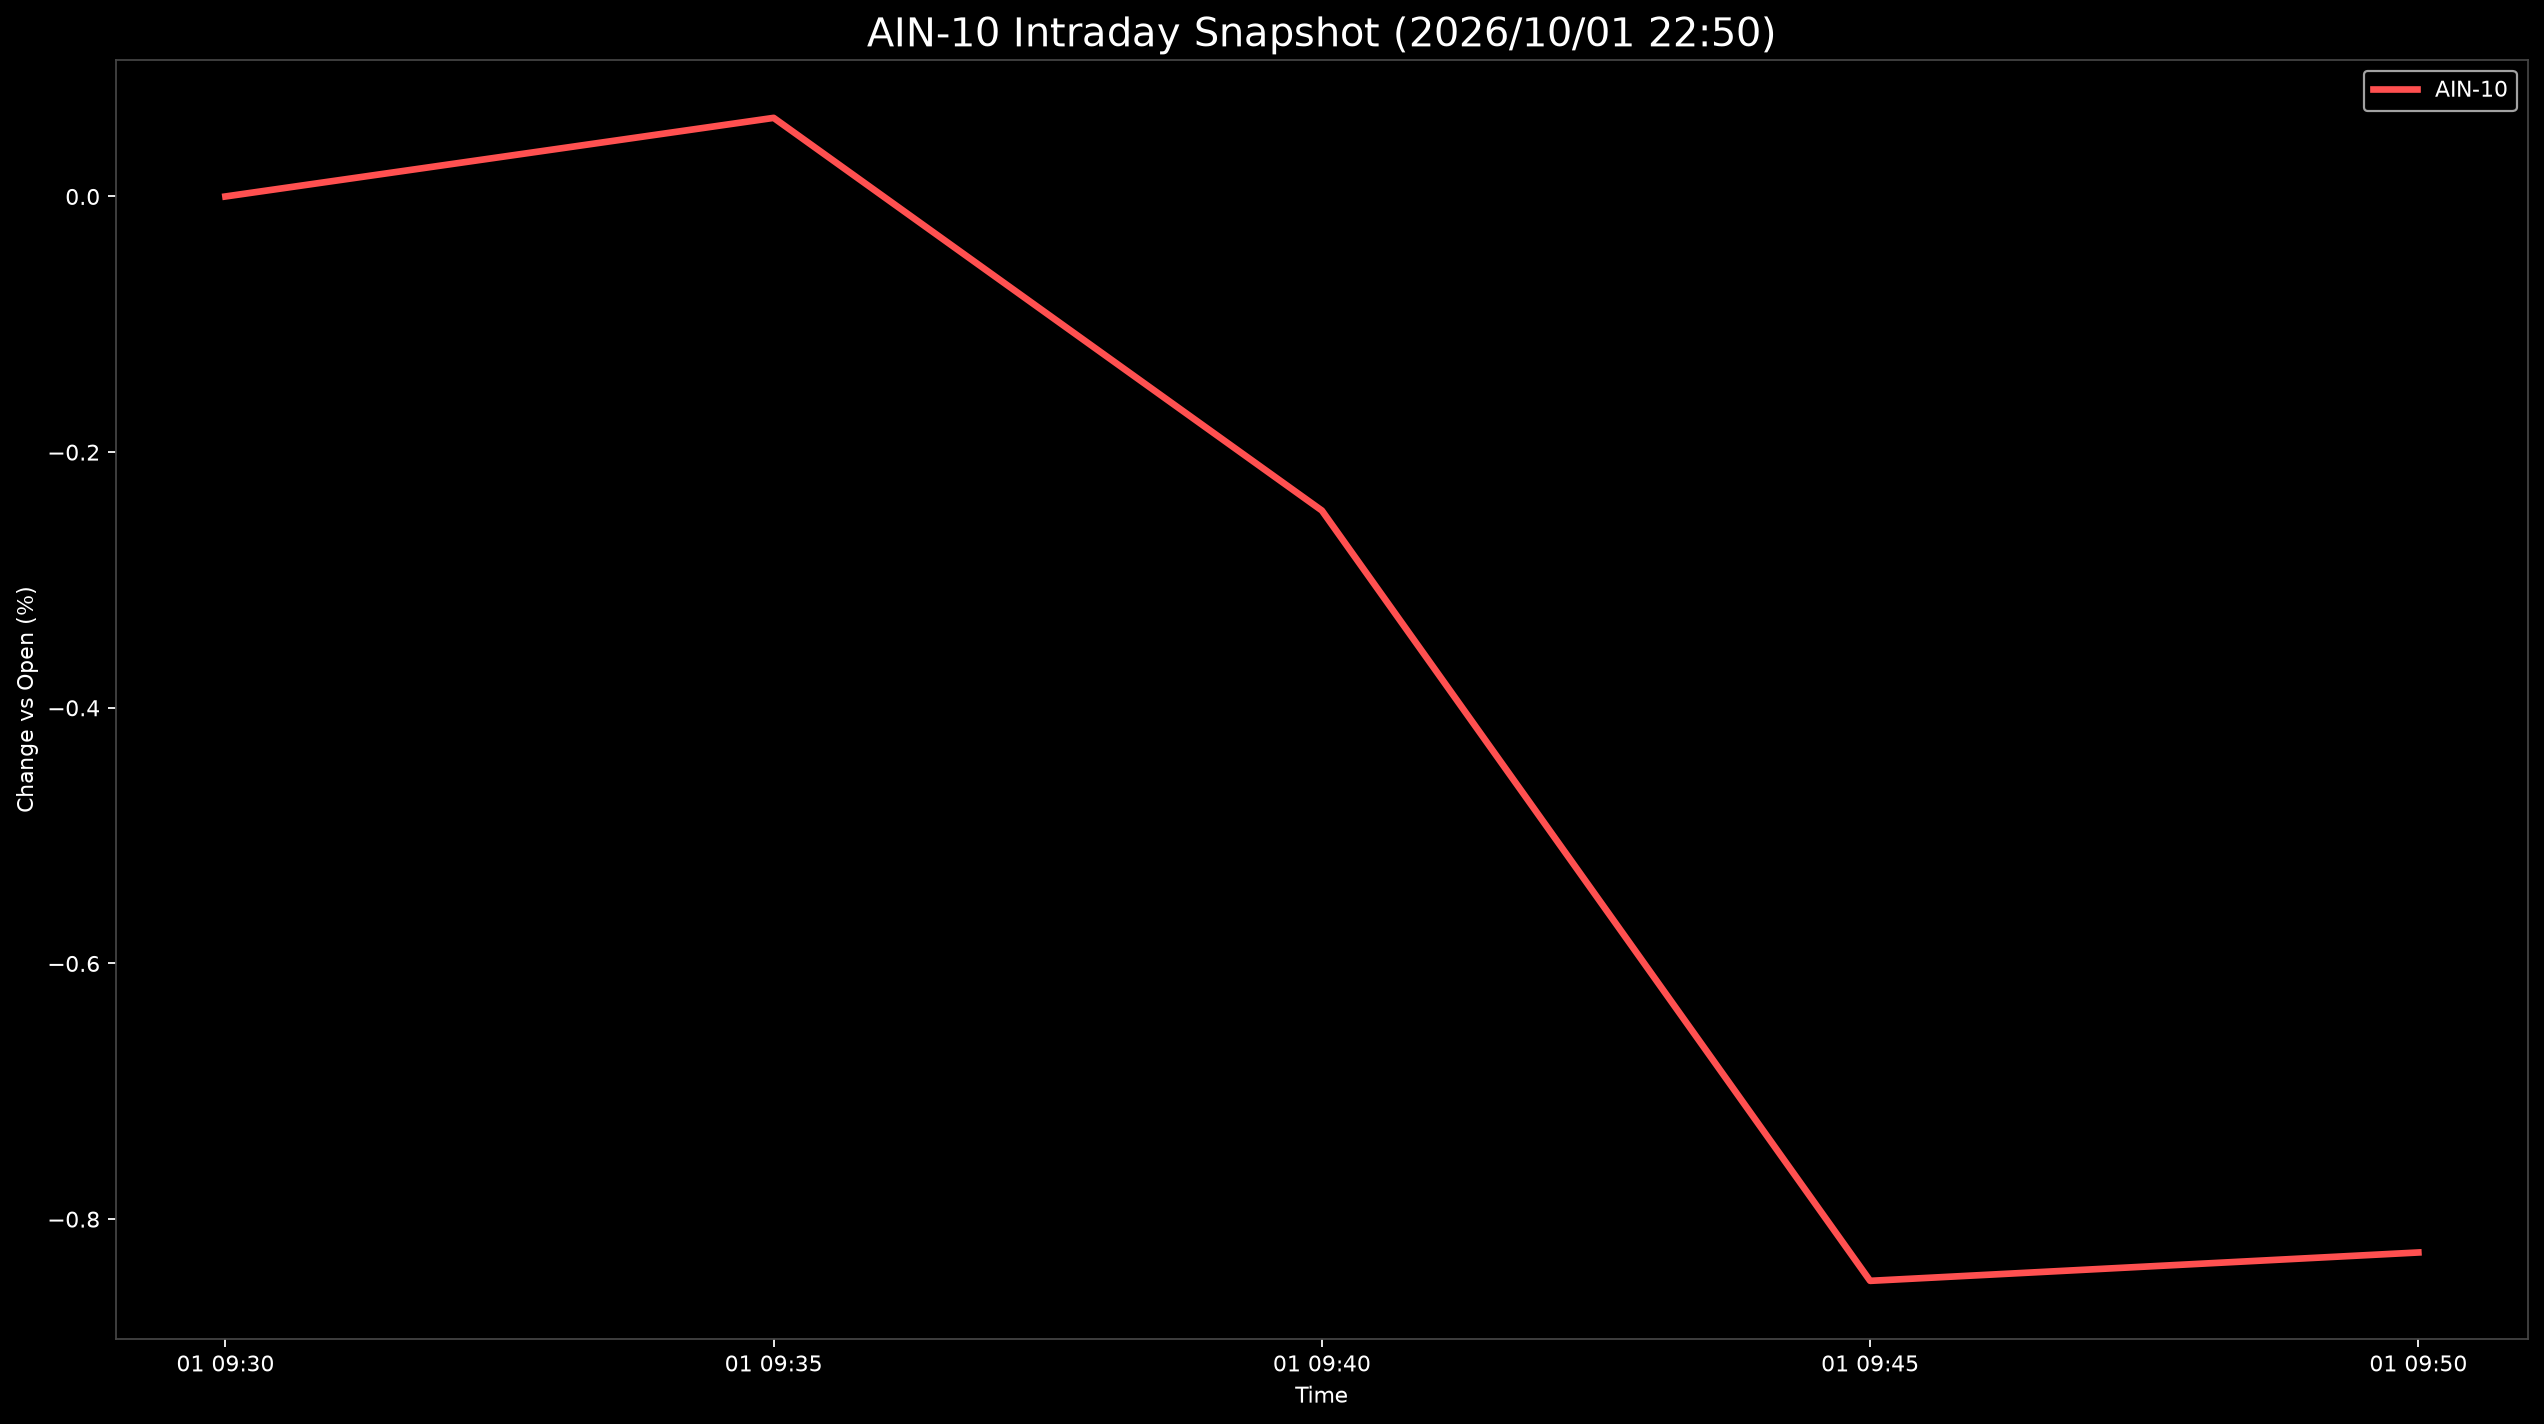

Source data for this figure (header and first rows):
Datetime, AIN-10
2026-10-01 09:30:00, 0.0
2026-10-01 09:35:00, 0.06149
2026-10-01 09:40:00, -0.2457
2026-10-01 09:45:00, -0.8483
2026-10-01 09:50:00, -0.8261
